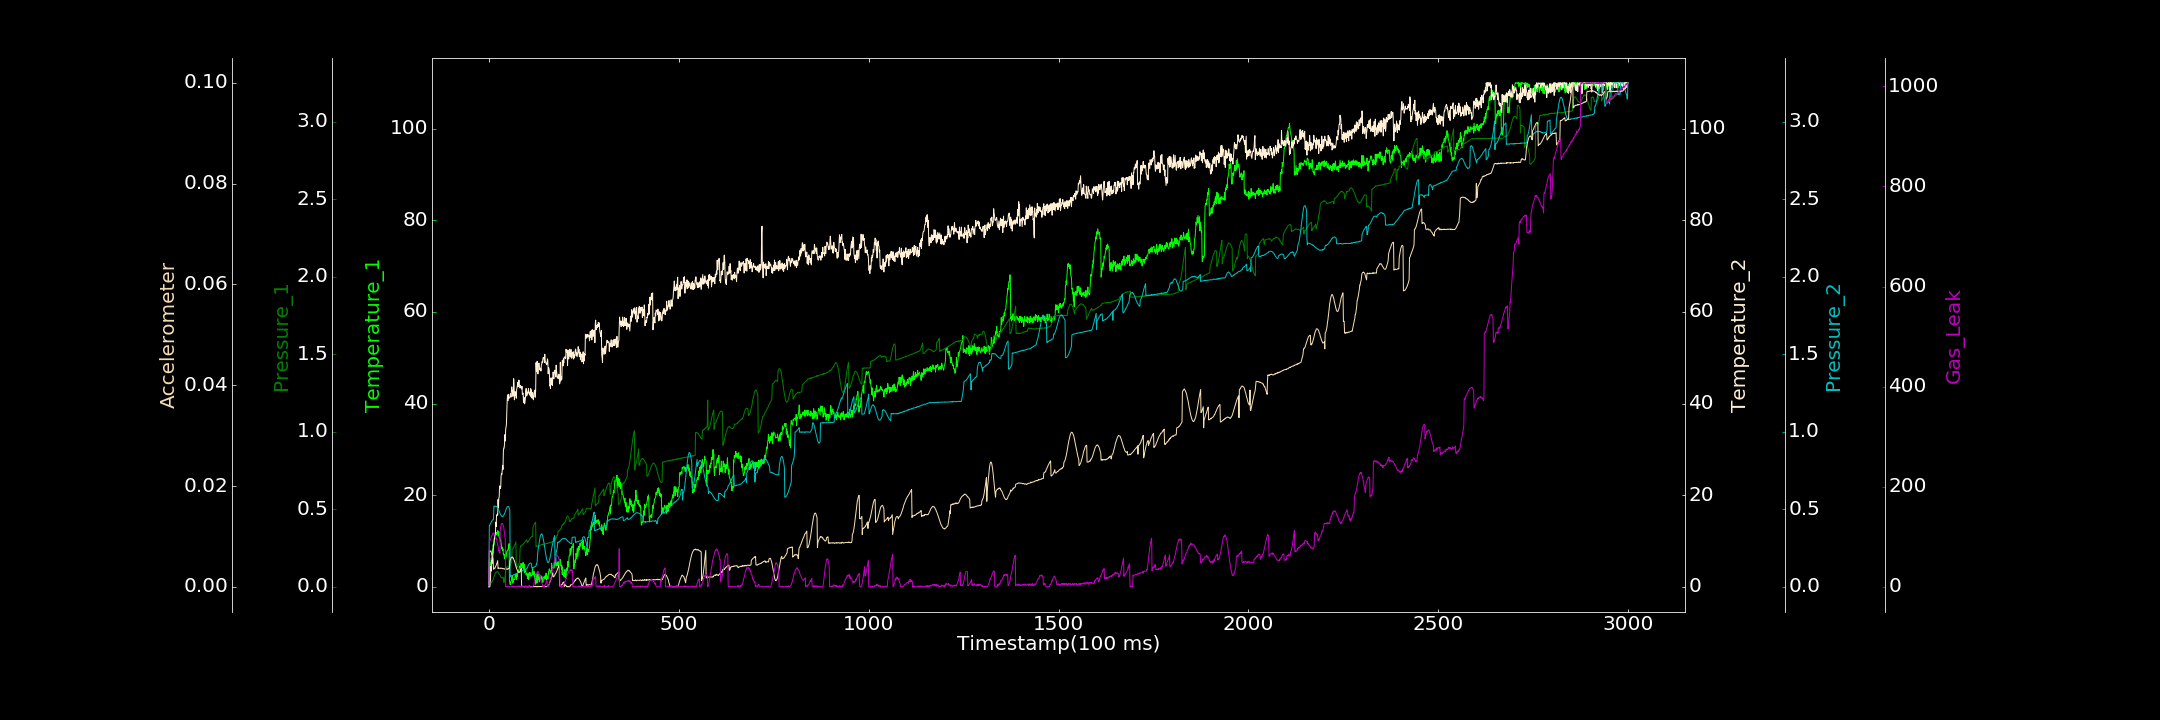

Values plotted in this chart, from the file beside it:
0.000000000, 0.000000000, 0.000000000, 0.751229865, 0.000000000, 0.000000000, 2.087905081
1, 5.676, 0.0007211, 1.282, 0.3968, 0.007131, 91.3
2, 5.028, 0.005969, 0.000000000, 0.3969, 0.007139, 91.13
3, 4.668, 0.008754, 1.13, 0.4018, 0.007112, 93.12
4, 5.288, 0.01441, 1.456, 0.4071, 0.007021, 93.93
5, 5.102, 0.02142, 4.503, 0.4115, 0.007054, 95.55
6, 6.241, 0.031, 3.434, 0.4167, 0.006817, 98.9
7, 6.073, 0.02949, 5.815, 0.421, 0.006649, 101.7
8, 7.196, 0.03278, 5.034, 0.4262, 0.006339, 102.7
9, 8.105, 0.03617, 5.439, 0.4289, 0.006081, 103.4
10, 7.277, 0.04352, 6.664, 0.4333, 0.005769, 104.7
11, 9.189, 0.04747, 8, 0.4333, 0.005505, 107.7
12, 8.979, 0.0559, 8.967, 0.4357, 0.003484, 106.6
13, 8.971, 0.06333, 9.557, 0.5197, 0.003544, 107.3
14, 9.735, 0.06799, 10.55, 0.519, 0.003588, 104.4
15, 10.6, 0.07609, 10.48, 0.52, 0.003725, 106
16, 11.2, 0.08, 11.25, 0.5202, 0.003696, 103.2
17, 10.97, 0.0881, 11.22, 0.5192, 0.003946, 100.4
18, 11.3, 0.0912, 14.11, 0.5196, 0.004092, 99.91
19, 11.89, 0.09235, 13.16, 0.5186, 0.004263, 96.26
20, 11.36, 0.09418, 15.61, 0.516, 0.004466, 96.18
21, 11.53, 0.09611, 15.64, 0.5142, 0.004664, 89.96
22, 11.66, 0.09829, 15.91, 0.5127, 0.004901, 87.58
23, 12.26, 0.09436, 15.62, 0.5084, 0.005168, 82.78
24, 12.15, 0.09368, 19.05, 0.5016, 0.003604, 81.11
25, 11.12, 0.08768, 17.24, 0.4987, 0.00373, 77.05
26, 12.03, 0.08399, 19.31, 0.492, 0.003689, 71.78
27, 10.74, 0.08309, 19.65, 0.4867, 0.003657, 73.2
28, 10.63, 0.07796, 22.02, 0.4802, 0.00368, 67.13
29, 10.66, 0.07589, 21.75, 0.475, 0.0037, 67.34
30, 9.839, 0.06875, 21.44, 0.4675, 0.003726, 113.9
31, 10.34, 0.06596, 21.77, 0.4646, 0.003623, 121.2
32, 9.615, 0.06115, 24.13, 0.4602, 0.003648, 121.9
33, 9.065, 0.06127, 24.73, 0.4559, 0.003714, 126.4
34, 8.238, 0.05768, 24.5, 0.4549, 0.003703, 125.5
35, 8.683, 0.0585, 25.38, 0.4525, 0.003632, 126.6
36, 7.922, 0.0578, 26.53, 0.4548, 0.003651, 125.9
37, 8.252, 0.05737, 25.61, 0.4546, 0.003552, 124.6
38, 7.046, 0.05948, 29.57, 0.4571, 0.003592, 121.6
39, 7.123, 0.02925, 30.28, 0.4611, 0.003589, 119.3
40, 6.707, 0.02848, 30.29, 0.4662, 0.003612, 111.5
41, 6.075, 0.04426, 31.21, 0.4729, 0.003545, 107.7
42, 7.037, 0.06259, 33.21, 0.4774, 0.003487, 100.9
43, 6.802, 0.0766, 31.81, 0.4852, 0.003416, 93.24
44, 7.882, 0.09244, 34.31, 0.4915, 0.003436, 0.000000000
45, 6.434, 0.1257, 34.87, 0.4986, 0.003524, 0.7743
46, 6.895, 0.1244, 35.42, 0.5064, 0.003545, 0.000000000
47, 7.402, 0.1264, 37.86, 0.5096, 0.00351, 1.044
48, 7.804, 0.1275, 40.72, 0.5157, 0.003495, 0.3126
49, 7.956, 0.1292, 41.84, 0.5155, 0.003563, 1.084
50, 7.991, 0.1311, 40.61, 0.5176, 0.003483, 0.000000000
51, 8.567, 0.1313, 42.01, 0.518, 0.003564, 0.000000000
52, 8.49, 0.1338, 41.14, 0.5165, 0.003699, 0.000000000
53, 9.428, 0.1343, 41.19, 0.5098, 0.003701, 0.8344
54, 1.31, 0.136, 41.19, 0.5033, 0.003668, 0.6164
55, 0.8396, 0.1372, 41.47, 0.494, 0.005, 0.000000000
56, 0.478, 0.1435, 41.91, 0.06547, 0.0053, 0.000000000
57, 1.103, 0.1445, 42.12, 0.06945, 0.005439, 0.000000000
58, 1.186, 0.1527, 41.38, 0.06946, 0.005707, 0.0458
59, 1.452, 0.1547, 42.42, 0.06999, 0.00582, 0.000000000
60, 1.646, 0.1625, 43.62, 0.07314, 0.005894, 0.000000000
... 2,939 more rows
